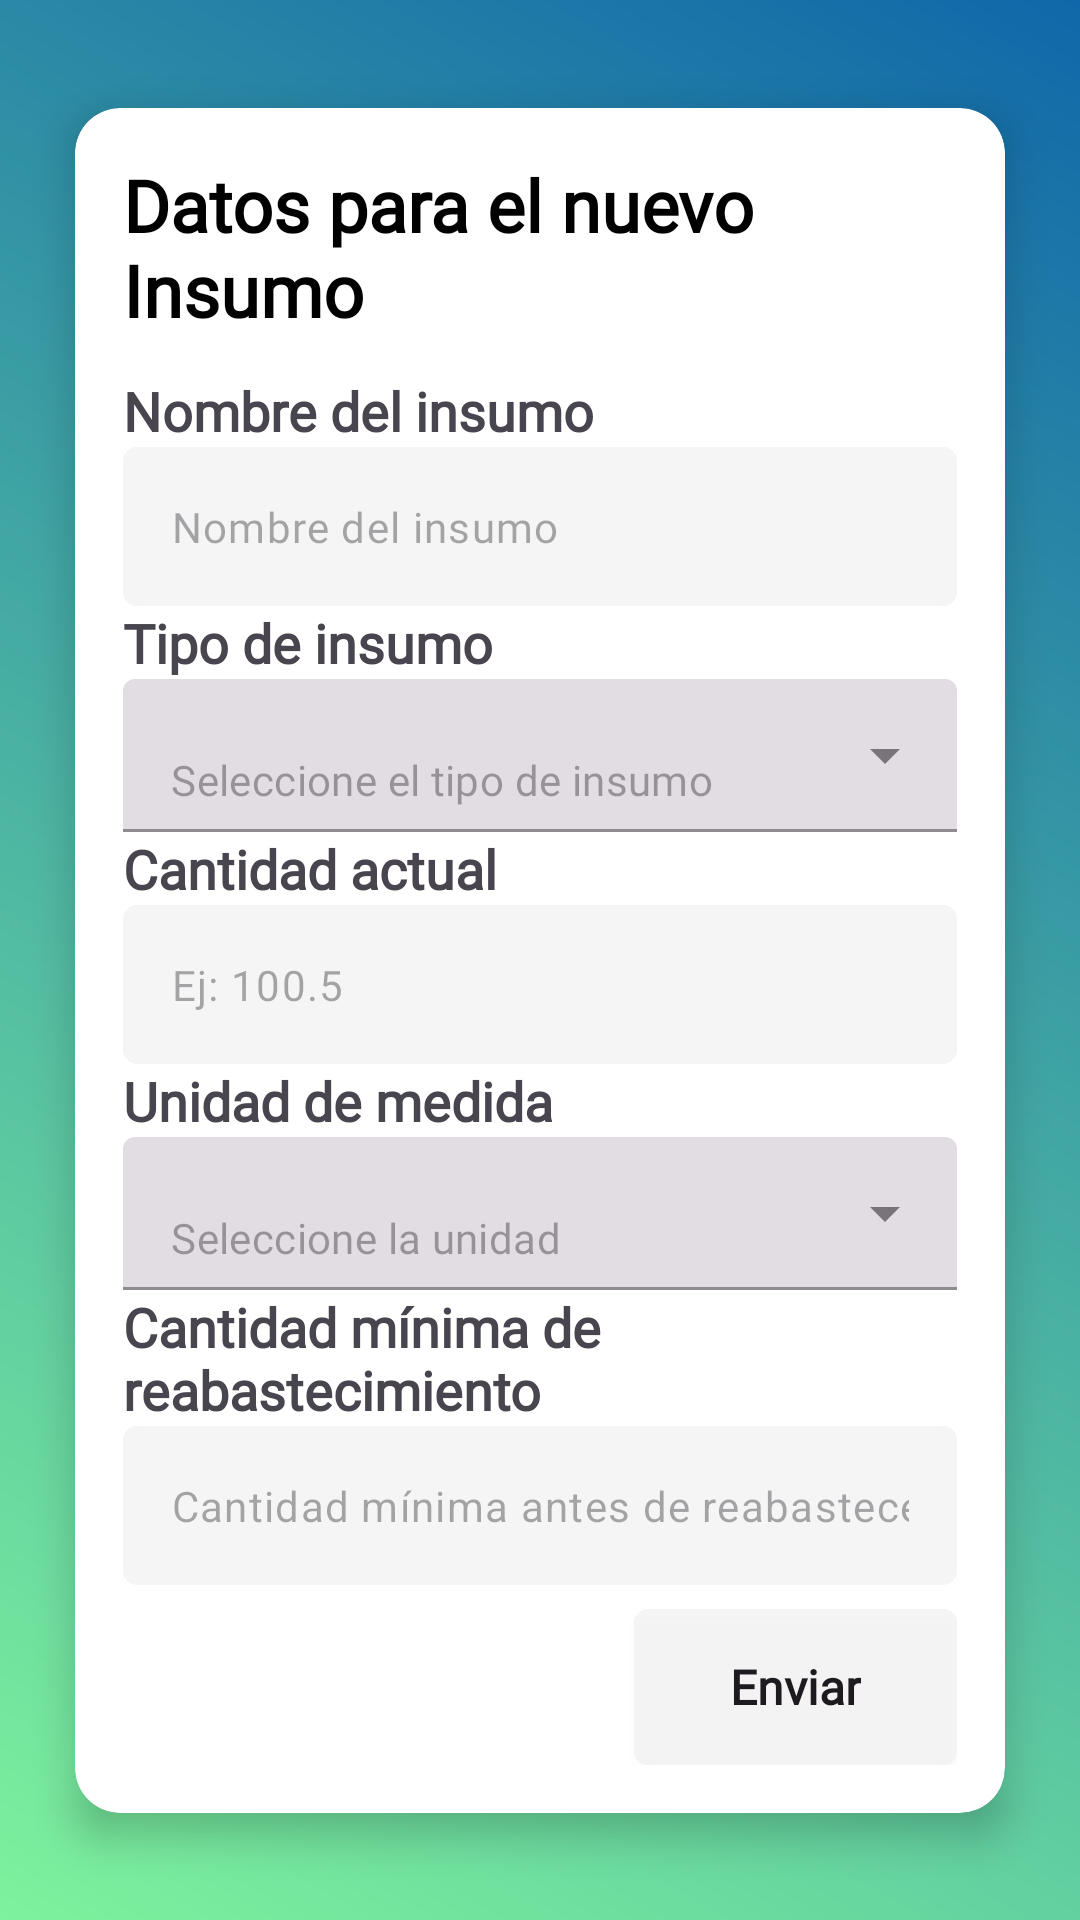

Layout XML and referenced resources for this Android screen:
<!-- AndroidManifest.xml: application theme Theme.XenoGar -->
<!-- res/layout/fragment_insumo_form.xml -->
<?xml version="1.0" encoding="utf-8"?>
<androidx.constraintlayout.widget.ConstraintLayout xmlns:android="http://schemas.android.com/apk/res/android"
    xmlns:app="http://schemas.android.com/apk/res-auto"
    xmlns:tools="http://schemas.android.com/tools"
    android:layout_width="match_parent"
    android:layout_height="match_parent"
    android:background="@drawable/form_gradient">

    <ScrollView
        android:layout_width="match_parent"
        android:layout_height="match_parent"
        android:fillViewport="true">

        <androidx.constraintlayout.widget.ConstraintLayout
            android:layout_width="match_parent"
            android:layout_height="wrap_content">

            <androidx.cardview.widget.CardView
                android:id="@+id/insumo_form_card"
                android:layout_width="0dp"
                android:layout_height="wrap_content"
                android:layout_marginHorizontal="25dp"
                android:layout_marginTop="30dp"
                android:layout_marginBottom="30dp"
                app:cardBackgroundColor="@color/white"
                app:cardCornerRadius="15dp"
                app:cardElevation="8dp"
                app:layout_constraintBottom_toBottomOf="parent"
                app:layout_constraintEnd_toEndOf="parent"
                app:layout_constraintStart_toStartOf="parent"
                app:layout_constraintTop_toTopOf="parent">

                <LinearLayout
                    android:layout_width="match_parent"
                    android:layout_height="wrap_content"
                    android:orientation="vertical"
                    android:padding="16dp">

                    <TextView
                        android:id="@+id/form_title"
                        android:layout_width="wrap_content"
                        android:layout_height="wrap_content"
                        android:fontFamily="@font/poppins"
                        android:text="Datos para el nuevo Insumo"
                        android:textColor="@color/black"
                        android:textSize="24sp"
                        android:textStyle="bold" />

                    
                    <TextView
                        android:layout_width="wrap_content"
                        android:layout_height="wrap_content"
                        android:layout_marginTop="12dp"
                        android:fontFamily="@font/poppins"
                        android:text="Nombre del insumo"
                        android:textSize="18sp"
                        android:textStyle="bold" />

                    <com.google.android.material.textfield.TextInputLayout
                        android:id="@+id/layout_input_name"
                        android:layout_width="match_parent"
                        android:layout_height="wrap_content"
                        app:boxBackgroundMode="none"
                        app:helperTextEnabled="true"
                        app:helperTextTextColor="#D32F2F"
                        app:hintEnabled="false">

                        <EditText
                            android:id="@+id/input_insumo_name"
                            android:layout_width="match_parent"
                            android:layout_height="wrap_content"
                            android:background="@drawable/box_shadow"
                            android:fontFamily="@font/poppins"
                            android:hint="Nombre del insumo"
                            android:inputType="text"
                            android:minHeight="48dp"
                            android:paddingStart="16dp"
                            android:paddingEnd="16dp"
                            android:textSize="14sp" />
                    </com.google.android.material.textfield.TextInputLayout>

                    
                    <TextView
                        android:layout_width="wrap_content"
                        android:layout_height="wrap_content"
                        android:fontFamily="@font/poppins"
                        android:text="Tipo de insumo"
                        android:textSize="18sp"
                        android:textStyle="bold" />

                    <com.google.android.material.textfield.TextInputLayout
                        android:id="@+id/layout_tipo_insumo"
                        android:layout_width="match_parent"
                        style="@style/Widget.MaterialComponents.TextInputLayout.FilledBox.Dense.ExposedDropdownMenu"
                        android:layout_height="wrap_content"
                        app:helperTextEnabled="true"
                        app:helperTextTextColor="#D32F2F"
                        app:hintEnabled="false">

                        <AutoCompleteTextView
                            android:id="@+id/autocomplete_tipo_insumo"
                            android:layout_width="match_parent"
                            android:layout_height="wrap_content"
                            android:ellipsize="end"
                            android:fontFamily="@font/poppins"
                            android:hint="Seleccione el tipo de insumo"
                            android:inputType="none"
                            android:paddingStart="16dp"
                            android:paddingEnd="16dp"
                            android:singleLine="true"
                            android:textSize="14sp" />
                    </com.google.android.material.textfield.TextInputLayout>

                    
                    <TextView
                        android:layout_width="wrap_content"
                        android:layout_height="wrap_content"
                        android:fontFamily="@font/poppins"
                        android:text="Cantidad actual"
                        android:textSize="18sp"
                        android:textStyle="bold" />

                    <com.google.android.material.textfield.TextInputLayout
                        android:id="@+id/layout_input_cantidad_actual"
                        android:layout_width="match_parent"
                        android:layout_height="wrap_content"
                        app:boxBackgroundMode="none"
                        app:helperTextEnabled="true"
                        app:helperTextTextColor="#D32F2F"
                        app:hintEnabled="false">

                        <EditText
                            android:id="@+id/input_insumo_cantidad_actual"
                            android:layout_width="match_parent"
                            android:layout_height="wrap_content"
                            android:background="@drawable/box_shadow"
                            android:hint="Ej: 100.5"
                            android:inputType="numberDecimal"
                            android:textSize="14sp" />
                    </com.google.android.material.textfield.TextInputLayout>

                    
                    <TextView
                        android:layout_width="wrap_content"
                        android:layout_height="wrap_content"
                        android:fontFamily="@font/poppins"
                        android:text="Unidad de medida"
                        android:textSize="18sp"
                        android:textStyle="bold" />

                    <com.google.android.material.textfield.TextInputLayout
                        android:id="@+id/layout_unidad_medida"
                        style="@style/Widget.MaterialComponents.TextInputLayout.FilledBox.Dense.ExposedDropdownMenu"
                        android:layout_width="match_parent"
                        android:layout_height="wrap_content"
                        app:helperTextEnabled="true"
                        app:helperTextTextColor="#D32F2F"
                        app:hintEnabled="false">

                        <AutoCompleteTextView
                            android:id="@+id/autocomplete_unidad_medida"
                            android:layout_width="match_parent"
                            android:layout_height="wrap_content"
                            android:ellipsize="end"
                            android:fontFamily="@font/poppins"
                            android:hint="Seleccione la unidad"
                            android:inputType="none"
                            android:paddingStart="16dp"
                            android:paddingEnd="16dp"
                            android:singleLine="true"
                            android:textSize="14sp" />
                    </com.google.android.material.textfield.TextInputLayout>

                    
                    <TextView
                        android:layout_width="wrap_content"
                        android:layout_height="wrap_content"
                        android:fontFamily="@font/poppins"
                        android:text="Cantidad mínima de reabastecimiento"
                        android:textSize="18sp"
                        android:textStyle="bold" />

                    <com.google.android.material.textfield.TextInputLayout
                        android:id="@+id/layout_input_punto_reorden"
                        android:layout_width="match_parent"
                        android:layout_height="wrap_content"
                        app:boxBackgroundMode="none"
                        app:helperTextEnabled="true"
                        app:helperTextTextColor="#D32F2F"
                        app:hintEnabled="false">

                        <EditText
                            android:id="@+id/input_insumo_punto_reorden"
                            android:layout_width="match_parent"
                            android:layout_height="wrap_content"
                            android:background="@drawable/box_shadow"
                            android:hint="Cantidad mínima antes de reabastecer"
                            android:inputType="numberDecimal"
                            android:textSize="14sp" />
                    </com.google.android.material.textfield.TextInputLayout>


                    <Button
                        android:id="@+id/submit_insumo_button"
                        android:layout_width="wrap_content"
                        android:layout_height="52dp"
                        android:layout_gravity="end"
                        android:layout_marginTop="8dp"
                        android:background="@drawable/box_shadow"
                        android:fontFamily="@font/poppins"
                        android:paddingHorizontal="32dp"
                        android:text="Enviar"
                        android:textAllCaps="false"
                        android:textSize="16sp"
                        android:textStyle="bold" />

                </LinearLayout>
            </androidx.cardview.widget.CardView>
        </androidx.constraintlayout.widget.ConstraintLayout>
    </ScrollView>
</androidx.constraintlayout.widget.ConstraintLayout>
<!-- resources referenced by this layout -->
<resources>
  <color name="black">#FF000000</color>
  <color name="white">#FFFFFFFF</color>
  <!-- drawable box_shadow (drawable) -->
  <?xml version="1.0" encoding="utf-8"?>
  <layer-list xmlns:android="http://schemas.android.com/apk/res/android">
      <item>
          <shape android:shape="rectangle">
              <solid android:color="#20000000" />
              <corners android:radius="5dp"/>
          </shape>
      </item>
      <item>
          <shape android:shape="rectangle">
              <solid android:color="@color/capsule_background_color_gris" />
              <corners android:radius="5dp"/>
          </shape>
      </item>
  
  </layer-list>
  <!-- drawable form_gradient (drawable) -->
  <?xml version="1.0" encoding="utf-8"?>
  <shape xmlns:android="http://schemas.android.com/apk/res/android"
      android:shape="rectangle">
      <gradient
          android:type="linear"
          android:angle="45"
          android:startColor="@color/gradiente_form_inicio"
          android:endColor="@color/gradiente_form_final"
          />
  </shape>
  <style name="Theme.XenoGar" parent="Base.Theme.XenoGar" />
  <color name="capsule_background_color_gris">#B3FFFFFF</color>
  <color name="gradiente_form_inicio">#7EF29D</color>
  <color name="gradiente_form_final">#0F68A9</color>
  <style name="Base.Theme.XenoGar" parent="Theme.Material3.Light.NoActionBar">
      </style>
</resources>
